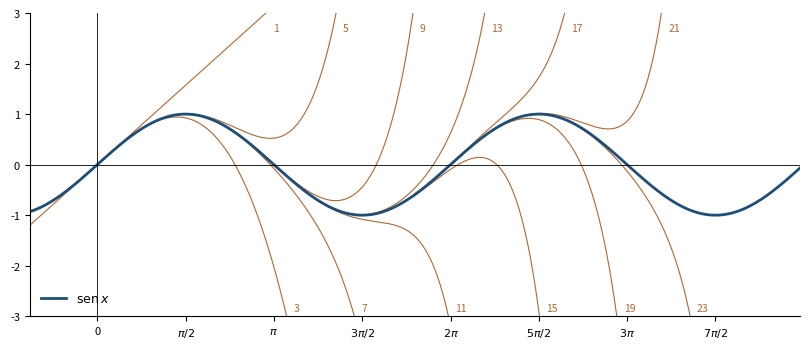

This chart was generated by the following Python code: (Note: this script raises an exception after producing the figure.)
"""
fig_taylor_seno.py — Capitolo 6, i polinomi di Taylor di sen x di grado 1, 3, ..., 23.
Eseguire dalla cartella Libro/:  python3 python/fig_taylor_seno.py
"""
import math
import numpy as np
import matplotlib.pyplot as plt

blu, rame, grigio = "#1F4E79", "#B4662F", "#5A5A5A"
x = np.linspace(-1.2, 12.5, 4000)

def taylor_seno(x, n):
    """Polinomio di Taylor di sen x di grado n (dispari) in x0 = 0."""
    return sum((-1)**k * x**(2*k + 1) / math.factorial(2*k + 1)
               for k in range((n - 1) // 2 + 1))

fig, ax = plt.subplots(figsize=(8.2, 3.6))
for n in range(1, 24, 2):
    y = taylor_seno(x, n)
    ax.plot(x, y, color=rame, lw=0.8)
    # etichetta nel punto in cui il grafico esce dalla finestra |y| <= 3
    fuori = np.nonzero((np.abs(y) > 3) & (x > 0))[0]
    if len(fuori):
        i = fuori[0]
        yl = 2.65 if y[i] > 0 else -2.9
        ax.text(x[i] + 0.12, yl, str(n), color=rame, fontsize=7.5)
ax.plot(x, np.sin(x), color=blu, lw=2.0, label=r"$\mathrm{sen}\,x$")
ax.set_xlim(-1.2, 12.5); ax.set_ylim(-3, 3)
ax.axhline(0, color="black", lw=0.6); ax.axvline(0, color="black", lw=0.6)
for s in ("top", "right"):
    ax.spines[s].set_visible(False)
ax.set_xticks([np.pi / 2 * k for k in range(0, 8)])
ax.set_xticklabels(["0", r"$\pi/2$", r"$\pi$", r"$3\pi/2$", r"$2\pi$",
                    r"$5\pi/2$", r"$3\pi$", r"$7\pi/2$"])
ax.tick_params(labelsize=8)
ax.legend(loc="lower left", fontsize=9, frameon=False)
fig.tight_layout()
fig.savefig("figure/taylor_seno.png", dpi=220)
